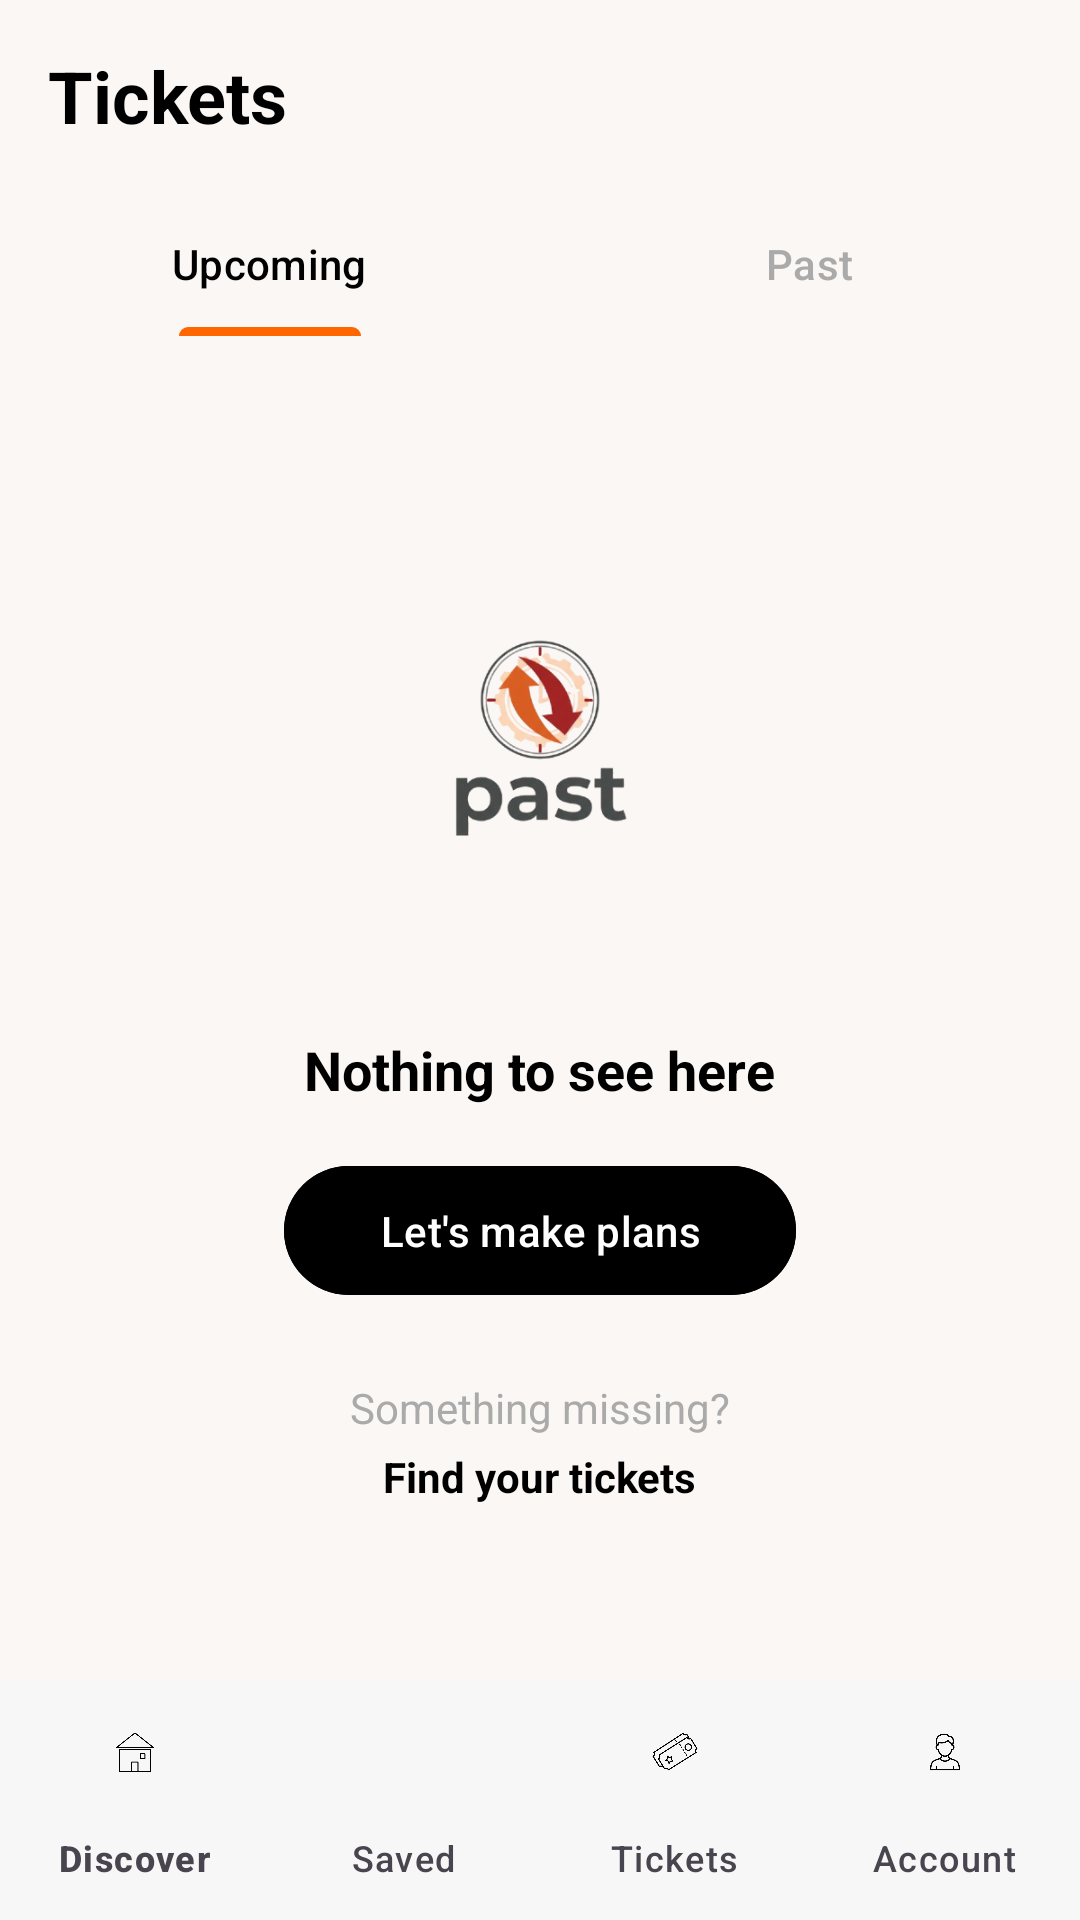

Android layout source for this screen:
<!-- AndroidManifest.xml: application theme Theme.Comadlieventdiscover -->
<!-- res/layout/activity_tickets_past.xml -->
<androidx.constraintlayout.widget.ConstraintLayout xmlns:android="http://schemas.android.com/apk/res/android"
    xmlns:app="http://schemas.android.com/apk/res-auto"
    xmlns:tools="http://schemas.android.com/tools"
    android:layout_width="match_parent"
    android:layout_height="match_parent"
    android:background="#FBF7F4"
    tools:context=".TicketsPastActivity">

    
    <com.google.android.material.appbar.AppBarLayout
        android:id="@+id/appBarLayout"
        android:layout_width="0dp"
        android:layout_height="wrap_content"
        android:background="@android:color/transparent"
        app:elevation="0dp"
        app:layout_constraintEnd_toEndOf="parent"
        app:layout_constraintStart_toStartOf="parent"
        app:layout_constraintTop_toTopOf="parent">

        <androidx.appcompat.widget.Toolbar
            android:layout_width="match_parent"
            android:layout_height="?attr/actionBarSize">

            <TextView
                android:layout_width="wrap_content"
                android:layout_height="wrap_content"
                android:text="Tickets"
                android:textColor="@android:color/black"
                android:textSize="24sp"
                android:textStyle="bold" />
        </androidx.appcompat.widget.Toolbar>
    </com.google.android.material.appbar.AppBarLayout>

    
    <com.google.android.material.tabs.TabLayout
        android:id="@+id/tab_layout"
        android:layout_width="0dp"
        android:layout_height="wrap_content"
        android:background="@android:color/transparent"
        app:layout_constraintEnd_toEndOf="parent"
        app:layout_constraintStart_toStartOf="parent"
        app:layout_constraintTop_toBottomOf="@id/appBarLayout"
        app:tabIndicatorColor="#FF6600"
        app:tabIndicatorFullWidth="false"
        app:tabSelectedTextColor="@android:color/black"
        app:tabTextColor="@android:color/darker_gray"
        app:tabMode="fixed">

        <com.google.android.material.tabs.TabItem
            android:layout_width="wrap_content"
            android:layout_height="wrap_content"
            android:text="Upcoming" />

        <com.google.android.material.tabs.TabItem
            android:layout_width="wrap_content"
            android:layout_height="wrap_content"
            android:text="Past" />
    </com.google.android.material.tabs.TabLayout>

    
    <LinearLayout
        android:id="@+id/empty_state_layout"
        android:layout_width="wrap_content"
        android:layout_height="wrap_content"
        android:gravity="center_horizontal"
        android:orientation="vertical"
        app:layout_constraintBottom_toTopOf="@+id/bottom_navigation"
        app:layout_constraintEnd_toEndOf="parent"
        app:layout_constraintStart_toStartOf="parent"
        app:layout_constraintTop_toBottomOf="@+id/tab_layout">

        <ImageView
            android:layout_width="150dp"
            android:layout_height="150dp"
            android:contentDescription="No past tickets illustration"
            android:src="@drawable/ic_past" />

        <TextView
            android:layout_width="wrap_content"
            android:layout_height="wrap_content"
            android:layout_marginTop="24dp"
            android:text="Nothing to see here"
            android:textColor="@android:color/black"
            android:textSize="18sp"
            android:textStyle="bold" />

        <com.google.android.material.button.MaterialButton
            android:id="@+id/make_plans_button"
            android:layout_width="wrap_content"
            android:layout_height="wrap_content"
            android:layout_marginTop="16dp"
            android:backgroundTint="@android:color/black"
            android:paddingLeft="32dp"
            android:paddingTop="12dp"
            android:paddingRight="32dp"
            android:paddingBottom="12dp"
            android:text="Let's make plans"
            android:textAllCaps="false"
            android:textColor="@android:color/white"
            app:cornerRadius="24dp" />

        <TextView
            android:layout_width="wrap_content"
            android:layout_height="wrap_content"
            android:layout_marginTop="24dp"
            android:text="Something missing?"
            android:textColor="@android:color/darker_gray"
            android:textSize="14sp" />

        <TextView
            android:id="@+id/find_tickets_link"
            android:layout_width="wrap_content"
            android:layout_height="wrap_content"
            android:layout_marginTop="4dp"
            android:text="Find your tickets"
            android:textColor="@android:color/black"
            android:textSize="14sp"
            android:textStyle="bold" />

    </LinearLayout>

    
    <com.google.android.material.bottomnavigation.BottomNavigationView
        android:id="@+id/bottom_navigation"
        android:layout_width="0dp"
        android:layout_height="wrap_content"
        android:layout_gravity="bottom"
        android:background="#F7F7F7"
        app:itemIconTint="@color/bottom_nav_color"
        app:itemTextColor="@color/bottom_nav_color"
        app:labelVisibilityMode="labeled"
        app:layout_constraintBottom_toBottomOf="parent"
        app:layout_constraintEnd_toEndOf="parent"
        app:layout_constraintStart_toStartOf="parent"
        app:menu="@menu/bottom_nav_menu" /> 

</androidx.constraintlayout.widget.ConstraintLayout>
<!-- resources referenced by this layout -->
<resources>
  <!-- drawable ic_past: png bitmap (drawable, 63987 bytes) -->
  <style name="Theme.Comadlieventdiscover" parent="Base.Theme.Comadlieventdiscover" />
  <style name="Base.Theme.Comadlieventdiscover" parent="Theme.Material3.DayNight.NoActionBar">
          
          
      </style>
</resources>
